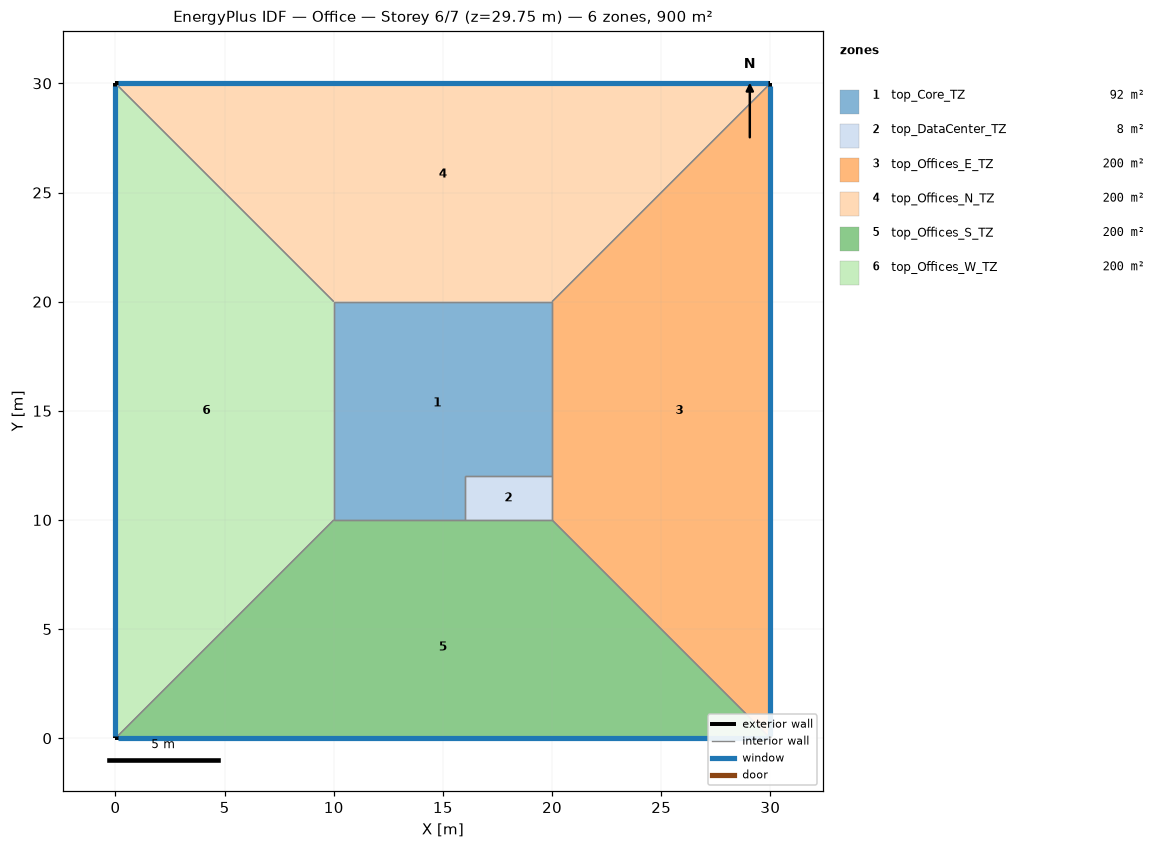
=== STOREY PLAN SPEC (per zone: floor XY polygon, exterior-wall plan segments, windows/doors) ===
zone 1: top_Core_TZ  (92.0 m²)
  floor: (20.00, 20.00) (20.00, 12.00) (16.00, 12.00) (16.00, 10.00) (10.00, 10.00) (10.00, 20.00)
  interior walls: 6
zone 2: top_DataCenter_TZ  (8.0 m²)
  floor: (20.00, 12.00) (20.00, 10.00) (16.00, 10.00) (16.00, 12.00)
  interior walls: 4
zone 3: top_Offices_E_TZ  (200.0 m²)
  floor: (30.00, 30.00) (30.00, 0.00) (20.00, 10.00) (20.00, 20.00)
  exterior wall: (30.00, 0.00) – (30.00, 30.00)  [30.0 m]
    window: (30.00, 0.10) – (30.00, 29.90)  [71.5 m²]
  interior walls: 4
zone 4: top_Offices_N_TZ  (200.0 m²)
  floor: (30.00, 30.00) (20.00, 20.00) (10.00, 20.00) (0.00, 30.00)
  exterior wall: (30.00, 30.00) – (0.00, 30.00)  [30.0 m]
    window: (29.90, 30.00) – (0.10, 30.00)  [71.5 m²]
  interior walls: 3
zone 5: top_Offices_S_TZ  (200.0 m²)
  floor: (20.00, 10.00) (30.00, 0.00) (-0.00, 0.00) (10.00, 10.00)
  exterior wall: (0.00, 0.00) – (30.00, 0.00)  [30.0 m]
    window: (0.10, 0.00) – (29.90, 0.00)  [71.5 m²]
  interior walls: 4
zone 6: top_Offices_W_TZ  (200.0 m²)
  floor: (0.00, 30.00) (10.00, 20.00) (10.00, 10.00) (0.00, 0.00)
  exterior wall: (0.00, 30.00) – (0.00, 0.00)  [30.0 m]
    window: (0.00, 29.90) – (0.00, 0.10)  [71.5 m²]
  interior walls: 3

=== DERIVED (storey summary) ===
Building: Office
Storey: 6 of 7  (floor level z = 29.75 m)
Storey gross floor area: 900.0 m²
Zones on this storey: 6
  - top_Core_TZ: floor 92.0 m²
  - top_DataCenter_TZ: floor 8.0 m²
  - top_Offices_E_TZ: floor 200.0 m²; exterior wall 30.0 m (90.0 m²); 1 window(s) 71.5 m²; WWR 79.5%
  - top_Offices_N_TZ: floor 200.0 m²; exterior wall 30.0 m (90.0 m²); 1 window(s) 71.5 m²; WWR 79.5%
  - top_Offices_S_TZ: floor 200.0 m²; exterior wall 30.0 m (90.0 m²); 1 window(s) 71.5 m²; WWR 79.5%
  - top_Offices_W_TZ: floor 200.0 m²; exterior wall 30.0 m (90.0 m²); 1 window(s) 71.5 m²; WWR 79.5%
Zone adjacency (shared interzone walls):
  - top_Core_TZ ↔ top_DataCenter_TZ
  - top_Core_TZ ↔ top_Offices_E_TZ
  - top_Core_TZ ↔ top_Offices_N_TZ
  - top_Core_TZ ↔ top_Offices_S_TZ
  - top_Core_TZ ↔ top_Offices_W_TZ
  - top_DataCenter_TZ ↔ top_Offices_E_TZ
  - top_DataCenter_TZ ↔ top_Offices_S_TZ
  - top_Offices_E_TZ ↔ top_Offices_N_TZ
  - top_Offices_E_TZ ↔ top_Offices_S_TZ
  - top_Offices_N_TZ ↔ top_Offices_W_TZ
  - top_Offices_S_TZ ↔ top_Offices_W_TZ